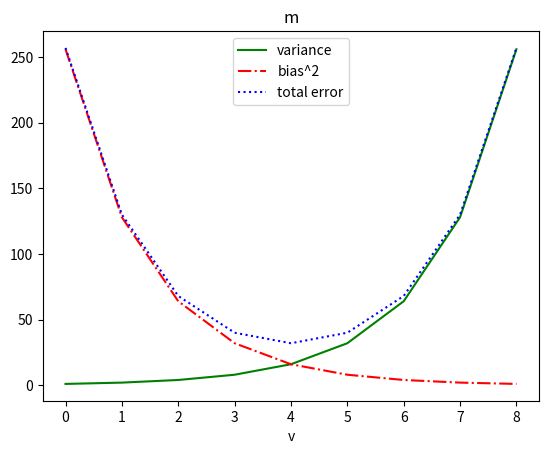

The matplotlib source for this figure:
# -*- coding: utf-8 -*-
"""
In the general case, we have a "target function" that we want to minimize,
and we also have its "gradient function". Also, we have chosen a starting
value for the parameters "theta_0".
"""


import matplotlib.pyplot as plt
#import numpy as np
variance     = [1,2,4,8,16,32,64,128,256]
bias_squared = [256,128,64,32,16,8,4,2,1]
total_error  = [x+y for x,y in zip(variance,bias_squared)]
xs = [i for i,_ in enumerate(variance)]#类似于xs = np.arange(len(variance))

plt.plot(xs,variance,'g-',label='variance')
plt.plot(xs,bias_squared,'r-.',label = 'bias^2')
plt.plot(xs,total_error,'b:',label='total error')
plt.legend(loc=9)      #将图例设置在图的“顶部中央”
plt.xlabel("v")
plt.title("m")
plt.show()
